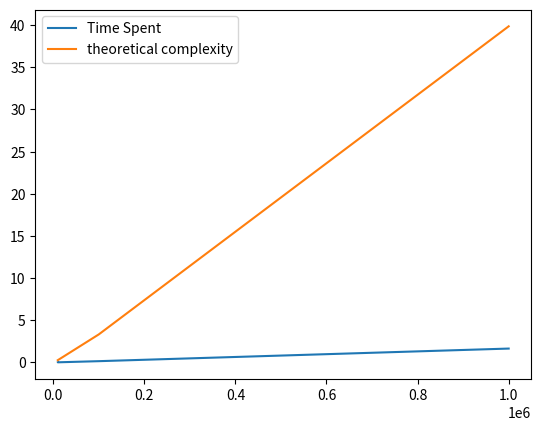

Python code for this plot:
#!/usr/bin/env python
# coding: utf-8

# In[2]:


import time
import math
import matplotlib.pyplot as plt
import random

def find_max_crossing_subarray (A, low, mid, high):
    #Left side
    left_sum = float('-inf')
    sum = 0
    max_left = 0
    for i in range(mid, low-1, -1):
        sum = sum + A[i]
        if sum > left_sum:
            left_sum = sum
            max_left = i
            
    #Right side
    right_sum = float('-inf')
    sum = 0
    max_right = 0
    for j in range(mid+1,high+1):
        sum = sum + A[j]
        if sum > right_sum:
            right_sum = sum
            max_right = j
    #return L R C
    return max_left, max_right, left_sum+right_sum

def find_maximum_subarray (A, low, high):
    if high == low: return (low,high,A[low])
    else: 
        mid = math.floor((low+high)/2)
        left_low, left_high, left_sum = find_maximum_subarray(A, low, mid)               #for left
        right_low, right_high, right_sum = find_maximum_subarray(A, mid+1, high)         #for right
        cross_low, cross_high, cross_sum = find_max_crossing_subarray(A, low, mid, high) #for cross
        
        if left_sum >= right_sum and left_sum >= cross_sum:
            return (left_low, left_high, left_sum)
        elif right_sum >= left_sum and right_sum >= cross_sum:
            return (right_low, right_high, right_sum)
        else:
            return (cross_low, cross_high, cross_sum)
        
def get_spent_time(A):
    #start time
    time_start = time.time()
    result = find_maximum_subarray(A,0,len(A)-1)
    n = len(A)
    n_list.append(n) 
    #get time after finding maximum subarray
    spent_time = time.time() - time_start
    total_time.append(spent_time)
    #get converted time from theoretical complexity 
    c = 1/500000
    nlgn_total_time.append(c*n*math.log2(n))
    #get result list
    result_list.append(result)
    
#declare variables
n_list = []
total_time = []
nlgn_total_time = []
result_list = []

    
Array100 = [random.randint(-10,10) for i in range(10000)]        
Array1000 = [random.randint(-10,10) for i in range(10000)]
Array10000 = [random.randint(-10,10) for i in range(10000)]
Array100000 = [random.randint(-10,10) for i in range(100000)]
Array1000000 = [random.randint(-10,10) for i in range(1000000)]
Array10000000 = [random.randint(-10,10) for i in range(1000000)]

get_spent_time(Array100)
get_spent_time(Array1000)
get_spent_time(Array10000)
get_spent_time(Array100000)
get_spent_time(Array1000000)
#get_spent_time(Array10000000)

print(total_time)

#Plot the graph
fig = plt.figure()
p = fig.add_subplot(1,1,1)
#p.set_yscale('log')
#p.set_xscale('log')

p.plot(n_list, total_time, label = 'Time Spent')
p.plot(n_list, nlgn_total_time, label = 'theoretical complexity')
p.legend(loc='best')

